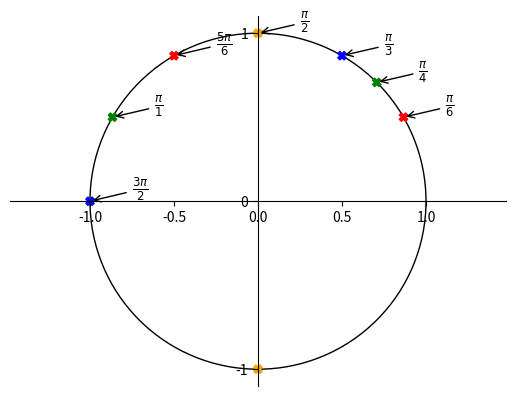

The matplotlib source for this figure:
from matplotlib import pyplot as plt, patches
import numpy as np
from fractions import Fraction as fr

import matplotlib as mpl

fig = plt.figure()
ax = fig.subplots()

ymp = patches.Circle((0, 0), radius=1, fill=0)
ax.add_patch(ymp)

# Move left y-axis and bottom x-axis to centre, passing through (0,0)
ax.spines['left'].set_position('center')
ax.spines['bottom'].set_position('center')

# Eliminate upper and right axes
ax.spines['right'].set_color('none')
ax.spines['top'].set_color('none')

# Show ticks in the left and lower axes only
ax.xaxis.set_ticks_position('bottom')
ax.yaxis.set_ticks_position('left')

ax.axis('equal')

plt.xticks([-1, 0, 1], minor=True)
plt.yticks([-1, 0, 1])

pii=np.pi
pist_xy=np.array([pii, pii, pii, pii, 2*pii, 5*pii, pii, 3*pii])
nim=np.array([6, 4, 3, 2, 3, 6, 1, 2])
varit=np.array(['red', 'green', 'blue', 'orange', 'red', 'green', 'blue', 'orange'])

#pist_xy=np.array([pii, pii, 3*pii, pii])
#nim=np.array([1, 2, 4, 6])
text=[r'$\frac{\pi}{6}$', r'$\frac{\pi}{4}$', r'$\frac{\pi}{3}$', r'$\frac{\pi}{2}$', r'$\frac{5\pi}{6}$', r'$\frac{\pi}{1}$', r'$\frac{3\pi}{2}$']
      

x = np.cos(pist_xy/nim)
y = np.sin(pist_xy/nim)

plt.scatter(x, y, color=varit, marker='X')

for i in range(len(text)):
    plt.annotate(text[i],
             xy=(np.cos(pist_xy[i]/nim[i]), np.sin(pist_xy[i]/nim[i])), xycoords='data',
             xytext=(+30, +5), textcoords='offset points', fontsize=12,
             arrowprops=dict(arrowstyle="->", connectionstyle="arc3,rad=0"))

plt.show()